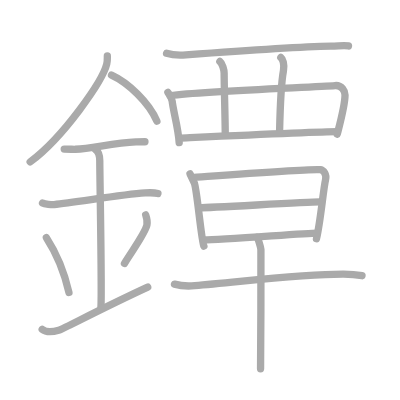
t = 0.00 s
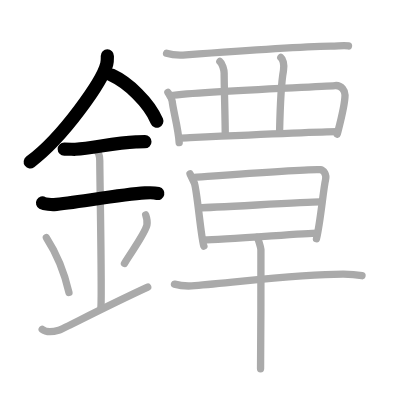
t = 4.00 s
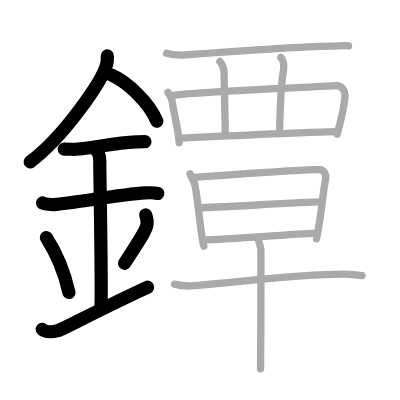
t = 8.00 s
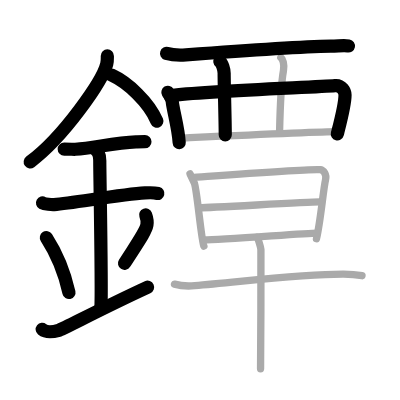
t = 12.00 s
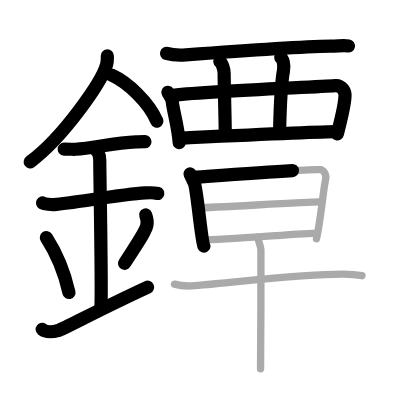
t = 15.50 s
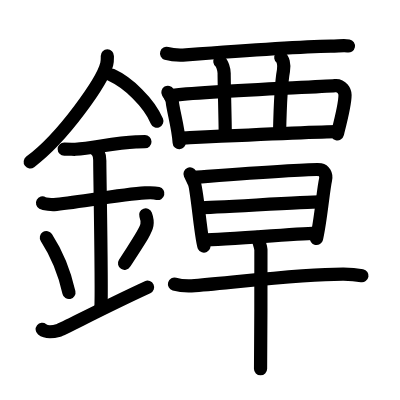
t = 20.00 s

The animated SVG that drew these frames (rendered in a browser with its animation timeline set to each time). Animation: 20 SMIL elements (animate=20); one cycle of 20.00 s.

<?xml version="1.0" standalone="no"?>
<!DOCTYPE svg PUBLIC "-//W3C//DTD SVG 1.1//EN"   "http://www.w3.org/Graphics/SVG/1.1/DTD/svg11.dtd">
<svg width="400px" height="400px"  version="1.1" xmlns="http://www.w3.org/2000/svg">
  <defs>
    <marker id="Triangle" viewBox="0 0 10 10" refX="0" refY="5" markerUnits="strokeWidth" markerWidth="3" style="stroke-opacity:0%;fill:#aaaaaa;" markerHeight="2" orient="auto">
      <path d="M 0 0 L 10 5 L 0 10 z" />
    </marker>
    
    <marker id="Arrow" viewBox="0 0 10 10" refX="5" refY="5" markerUnits="strokeWidth" markerWidth="1.8" style="stroke-opacity:0%;fill:#770000;" markerHeight="2" orient="auto">
      <path d="M 0 4 L 6 4 L 4 1 L 10 5 L 4 9 L 6 6 L 0 6 z" />
        <circle cx="5" cy="5" r="5" />
      </marker>
    
    <marker id="TriangleRed" viewBox="0 0 10 10" refX="0" refY="5" markerUnits="strokeWidth" markerWidth="3" style="stroke-opacity:0%;fill:#CC0000;" markerHeight="2" orient="auto">
      <path d="M 0 0 L 10 5 L 0 10 z" />
    </marker>
    
    <marker id="ArrowRed" viewBox="0 0 10 10" refX="5" refY="5" markerUnits="strokeWidth" markerWidth="1.8" style="stroke-opacity:0%;fill:#CC0000;" markerHeight="2" orient="auto">
      <path d="M 0 4 L 6 4 L 4 1 L 10 5 L 4 9 L 6 6 L 0 6 z" />
        <circle cx="5" cy="5" r="5" />
      </marker>
    
  </defs>
  
  <path style="fill:#ffffff; fill-opacity:100%; fill-rule:evenodd; stroke-width:0;" d="M 0 0 L 400px 0 L 400px 400px L 0 400px L 0 0" />

  <g transform="scale(3.6697247706422 3.6697247706422)">
<path style="fill:none; fill-opacity:0%; fill-rule:evenodd; stroke:#aaaaaa; stroke-opacity:100%; stroke-width: 1.5pt; stroke-linejoin:round; stroke-linecap:round;" d="M29.25 15.24c0 0.73 0.05 1.32-0.16 2.2c-1.12 4.59-11.76 19.89-20.87 26.68"></path>
<path style="fill:none; fill-opacity:0%; fill-rule:evenodd; stroke:#aaaaaa; stroke-opacity:100%; stroke-width: 1.5pt; stroke-linejoin:round; stroke-linecap:round;" d="M30.39 20.46c4.47 2.03 10.18 7.42 12.36 12.54"></path>
<path style="fill:none; fill-opacity:0%; fill-rule:evenodd; stroke:#aaaaaa; stroke-opacity:100%; stroke-width: 1.5pt; stroke-linejoin:round; stroke-linecap:round;" d="M17.5 40.62c1.71 0 2.49 0.1 3.05 0.06c4.95-0.35 10.67-1.75 16.5-2c0.84-0.04 1.02-0.06 2.45-0.06"></path>
<path style="fill:none; fill-opacity:0%; fill-rule:evenodd; stroke:#aaaaaa; stroke-opacity:100%; stroke-width: 1.5pt; stroke-linejoin:round; stroke-linecap:round;" d="M11.59 55.31c0.59 0.33 2.56 0.48 3.17 0.43C20.25 55.25 33 53 39.54 52.58c0.74-0.05 2.38-0.13 3.49 0.15"></path>
<path style="fill:none; fill-opacity:0%; fill-rule:evenodd; stroke:#aaaaaa; stroke-opacity:100%; stroke-width: 1.5pt; stroke-linejoin:round; stroke-linecap:round;" d="M25.95 40.69c1.24 0.78 1.24 2.52 1.24 3.14c0 4.35 0.62 35.63 0.31 39.98"></path>
<path style="fill:none; fill-opacity:0%; fill-rule:evenodd; stroke:#aaaaaa; stroke-opacity:100%; stroke-width: 1.5pt; stroke-linejoin:round; stroke-linecap:round;" d="M12.64 64.76c3.63 5.6 5.41 11.67 6.15 14.94"></path>
<path style="fill:none; fill-opacity:0%; fill-rule:evenodd; stroke:#aaaaaa; stroke-opacity:100%; stroke-width: 1.5pt; stroke-linejoin:round; stroke-linecap:round;" d="M39.7 58.55c0.3 0.84 0.46 2.06 0.34 2.76c-0.3 1.81-2.71 5.13-6.12 10.47"></path>
<path style="fill:none; fill-opacity:0%; fill-rule:evenodd; stroke:#aaaaaa; stroke-opacity:100%; stroke-width: 1.5pt; stroke-linejoin:round; stroke-linecap:round;" d="M11.5 89.75c1.25 1 2.75 0.75 4.5 0.25c1.29-0.37 11.25-5.75 24.25-11.75"></path>
<path style="fill:none; fill-opacity:0%; fill-rule:evenodd; stroke:#aaaaaa; stroke-opacity:100%; stroke-width: 1.5pt; stroke-linejoin:round; stroke-linecap:round;" d="M45.39 14.54c1.38 0.43 3.89 0.53 5.27 0.43c7.73-0.58 31.42-2.23 39.49-2.39c2.29-0.05 3.67-0.28 4.81-0.06"></path>
<path style="fill:none; fill-opacity:0%; fill-rule:evenodd; stroke:#aaaaaa; stroke-opacity:100%; stroke-width: 1.5pt; stroke-linejoin:round; stroke-linecap:round;" d="M45.75 25.15c0.48 0.81 1.08 1.46 1.18 2.49c0.25 2.54 1.66 7.18 1.9 11.24"></path>
<path style="fill:none; fill-opacity:0%; fill-rule:evenodd; stroke:#aaaaaa; stroke-opacity:100%; stroke-width: 1.5pt; stroke-linejoin:round; stroke-linecap:round;" d="M46.33 26.04c9.84-1.3 39.91-2.28 44.98-2.72c1.86-0.16 2.71 1.58 2.71 2.56c0 2.64-1 6.33-2.12 10.69"></path>
<path style="fill:none; fill-opacity:0%; fill-rule:evenodd; stroke:#aaaaaa; stroke-opacity:100%; stroke-width: 1.5pt; stroke-linejoin:round; stroke-linecap:round;" d="M59.91 16.76c0.65 0.5 1.17 2.21 1.17 3.23c0 3.52 0.3 12.77 0.3 16.77"></path>
<path style="fill:none; fill-opacity:0%; fill-rule:evenodd; stroke:#aaaaaa; stroke-opacity:100%; stroke-width: 1.5pt; stroke-linejoin:round; stroke-linecap:round;" d="M76.52 15.67c0.51 0.39 1.05 1.82 0.72 3.6C76.5 23.25 76.25 33 76.19 35.7"></path>
<path style="fill:none; fill-opacity:0%; fill-rule:evenodd; stroke:#aaaaaa; stroke-opacity:100%; stroke-width: 1.5pt; stroke-linejoin:round; stroke-linecap:round;" d="M49.35 37.63c3.57-0.16 37.92-1.77 42.59-1.75"></path>
<path style="fill:none; fill-opacity:0%; fill-rule:evenodd; stroke:#aaaaaa; stroke-opacity:100%; stroke-width: 1.5pt; stroke-linejoin:round; stroke-linecap:round;" d="M51.78 47.39c0.44 0.92 0.65 1.39 1.16 2.46c0.72 1.54 1.93 15.83 2.62 17.21"></path>
<path style="fill:none; fill-opacity:0%; fill-rule:evenodd; stroke:#aaaaaa; stroke-opacity:100%; stroke-width: 1.5pt; stroke-linejoin:round; stroke-linecap:round;" d="M52.43 48.34c2.47-0.15 32.65-2.48 34.88-2.11c0.89 0.15 1.74 1.29 1.4 2.76c-0.64 2.76-1.31 11.12-2.47 16.06"></path>
<path style="fill:none; fill-opacity:0%; fill-rule:evenodd; stroke:#aaaaaa; stroke-opacity:100%; stroke-width: 1.5pt; stroke-linejoin:round; stroke-linecap:round;" d="M54.41 56.61c3.34 0 28.88-1.58 32.66-1.58"></path>
<path style="fill:none; fill-opacity:0%; fill-rule:evenodd; stroke:#aaaaaa; stroke-opacity:100%; stroke-width: 1.5pt; stroke-linejoin:round; stroke-linecap:round;" d="M55.52 65.37c4.94 0 27.77-1.84 30.85-1.84"></path>
<path style="fill:none; fill-opacity:0%; fill-rule:evenodd; stroke:#aaaaaa; stroke-opacity:100%; stroke-width: 1.5pt; stroke-linejoin:round; stroke-linecap:round;" d="M47.55 77.43c1.44 0.42 4.09 0.54 5.52 0.42c12.45-1.01 28.83-3.18 40.54-3.15c2.4 0.01 3.84 0.2 5.04 0.42"></path>
<path style="fill:none; fill-opacity:0%; fill-rule:evenodd; stroke:#aaaaaa; stroke-opacity:100%; stroke-width: 1.5pt; stroke-linejoin:round; stroke-linecap:round;" d="M70.04 64.69c0.32 0.35 0.99 2.62 1.06 3.32c0.06 0.7-0.04 28.1-0.1 32.48"></path>

<path style="fill:none; fill-opacity:0%; fill-rule:evenodd; stroke:#000000; stroke-opacity:100%; stroke-width: 2.7pt; stroke-linejoin:round; stroke-linecap:round;" d="M29.25 15.24c0 0.73 0.05 1.32-0.16 2.2c-1.12 4.59-11.76 19.89-20.87 26.68" pathLength="100" stroke-dashoffset="100" stroke-dasharray="100 105"><animate id="dashAnim1" attributeName="stroke-dashoffset" from="100" to="0" dur="1s" calcMode="linear" fill="freeze"/></path>
<path style="fill:none; fill-opacity:0%; fill-rule:evenodd; stroke:#000000; stroke-opacity:100%; stroke-width: 2.7pt; stroke-linejoin:round; stroke-linecap:round;" d="M30.39 20.46c4.47 2.03 10.18 7.42 12.36 12.54" pathLength="100" stroke-dashoffset="100" stroke-dasharray="100 105"><animate id="dashAnim2" attributeName="stroke-dashoffset" from="100" to="0" dur="1s" calcMode="linear" begin="dashAnim1.end" fill="freeze"/></path>
<path style="fill:none; fill-opacity:0%; fill-rule:evenodd; stroke:#000000; stroke-opacity:100%; stroke-width: 2.7pt; stroke-linejoin:round; stroke-linecap:round;" d="M17.5 40.62c1.71 0 2.49 0.1 3.05 0.06c4.95-0.35 10.67-1.75 16.5-2c0.84-0.04 1.02-0.06 2.45-0.06" pathLength="100" stroke-dashoffset="100" stroke-dasharray="100 105"><animate id="dashAnim3" attributeName="stroke-dashoffset" from="100" to="0" dur="1s" calcMode="linear" begin="dashAnim2.end" fill="freeze"/></path>
<path style="fill:none; fill-opacity:0%; fill-rule:evenodd; stroke:#000000; stroke-opacity:100%; stroke-width: 2.7pt; stroke-linejoin:round; stroke-linecap:round;" d="M11.59 55.31c0.59 0.33 2.56 0.48 3.17 0.43C20.25 55.25 33 53 39.54 52.58c0.74-0.05 2.38-0.13 3.49 0.15" pathLength="100" stroke-dashoffset="100" stroke-dasharray="100 105"><animate id="dashAnim4" attributeName="stroke-dashoffset" from="100" to="0" dur="1s" calcMode="linear" begin="dashAnim3.end" fill="freeze"/></path>
<path style="fill:none; fill-opacity:0%; fill-rule:evenodd; stroke:#000000; stroke-opacity:100%; stroke-width: 2.7pt; stroke-linejoin:round; stroke-linecap:round;" d="M25.95 40.69c1.24 0.78 1.24 2.52 1.24 3.14c0 4.35 0.62 35.63 0.31 39.98" pathLength="100" stroke-dashoffset="100" stroke-dasharray="100 105"><animate id="dashAnim5" attributeName="stroke-dashoffset" from="100" to="0" dur="1s" calcMode="linear" begin="dashAnim4.end" fill="freeze"/></path>
<path style="fill:none; fill-opacity:0%; fill-rule:evenodd; stroke:#000000; stroke-opacity:100%; stroke-width: 2.7pt; stroke-linejoin:round; stroke-linecap:round;" d="M12.64 64.76c3.63 5.6 5.41 11.67 6.15 14.94" pathLength="100" stroke-dashoffset="100" stroke-dasharray="100 105"><animate id="dashAnim6" attributeName="stroke-dashoffset" from="100" to="0" dur="1s" calcMode="linear" begin="dashAnim5.end" fill="freeze"/></path>
<path style="fill:none; fill-opacity:0%; fill-rule:evenodd; stroke:#000000; stroke-opacity:100%; stroke-width: 2.7pt; stroke-linejoin:round; stroke-linecap:round;" d="M39.7 58.55c0.3 0.84 0.46 2.06 0.34 2.76c-0.3 1.81-2.71 5.13-6.12 10.47" pathLength="100" stroke-dashoffset="100" stroke-dasharray="100 105"><animate id="dashAnim7" attributeName="stroke-dashoffset" from="100" to="0" dur="1s" calcMode="linear" begin="dashAnim6.end" fill="freeze"/></path>
<path style="fill:none; fill-opacity:0%; fill-rule:evenodd; stroke:#000000; stroke-opacity:100%; stroke-width: 2.7pt; stroke-linejoin:round; stroke-linecap:round;" d="M11.5 89.75c1.25 1 2.75 0.75 4.5 0.25c1.29-0.37 11.25-5.75 24.25-11.75" pathLength="100" stroke-dashoffset="100" stroke-dasharray="100 105"><animate id="dashAnim8" attributeName="stroke-dashoffset" from="100" to="0" dur="1s" calcMode="linear" begin="dashAnim7.end" fill="freeze"/></path>
<path style="fill:none; fill-opacity:0%; fill-rule:evenodd; stroke:#000000; stroke-opacity:100%; stroke-width: 2.7pt; stroke-linejoin:round; stroke-linecap:round;" d="M45.39 14.54c1.38 0.43 3.89 0.53 5.27 0.43c7.73-0.58 31.42-2.23 39.49-2.39c2.29-0.05 3.67-0.28 4.81-0.06" pathLength="100" stroke-dashoffset="100" stroke-dasharray="100 105"><animate id="dashAnim9" attributeName="stroke-dashoffset" from="100" to="0" dur="1s" calcMode="linear" begin="dashAnim8.end" fill="freeze"/></path>
<path style="fill:none; fill-opacity:0%; fill-rule:evenodd; stroke:#000000; stroke-opacity:100%; stroke-width: 2.7pt; stroke-linejoin:round; stroke-linecap:round;" d="M45.75 25.15c0.48 0.81 1.08 1.46 1.18 2.49c0.25 2.54 1.66 7.18 1.9 11.24" pathLength="100" stroke-dashoffset="100" stroke-dasharray="100 105"><animate id="dashAnim10" attributeName="stroke-dashoffset" from="100" to="0" dur="1s" calcMode="linear" begin="dashAnim9.end" fill="freeze"/></path>
<path style="fill:none; fill-opacity:0%; fill-rule:evenodd; stroke:#000000; stroke-opacity:100%; stroke-width: 2.7pt; stroke-linejoin:round; stroke-linecap:round;" d="M46.33 26.04c9.84-1.3 39.91-2.28 44.98-2.72c1.86-0.16 2.71 1.58 2.71 2.56c0 2.64-1 6.33-2.12 10.69" pathLength="100" stroke-dashoffset="100" stroke-dasharray="100 105"><animate id="dashAnim11" attributeName="stroke-dashoffset" from="100" to="0" dur="1s" calcMode="linear" begin="dashAnim10.end" fill="freeze"/></path>
<path style="fill:none; fill-opacity:0%; fill-rule:evenodd; stroke:#000000; stroke-opacity:100%; stroke-width: 2.7pt; stroke-linejoin:round; stroke-linecap:round;" d="M59.91 16.76c0.65 0.5 1.17 2.21 1.17 3.23c0 3.52 0.3 12.77 0.3 16.77" pathLength="100" stroke-dashoffset="100" stroke-dasharray="100 105"><animate id="dashAnim12" attributeName="stroke-dashoffset" from="100" to="0" dur="1s" calcMode="linear" begin="dashAnim11.end" fill="freeze"/></path>
<path style="fill:none; fill-opacity:0%; fill-rule:evenodd; stroke:#000000; stroke-opacity:100%; stroke-width: 2.7pt; stroke-linejoin:round; stroke-linecap:round;" d="M76.52 15.67c0.51 0.39 1.05 1.82 0.72 3.6C76.5 23.25 76.25 33 76.19 35.7" pathLength="100" stroke-dashoffset="100" stroke-dasharray="100 105"><animate id="dashAnim13" attributeName="stroke-dashoffset" from="100" to="0" dur="1s" calcMode="linear" begin="dashAnim12.end" fill="freeze"/></path>
<path style="fill:none; fill-opacity:0%; fill-rule:evenodd; stroke:#000000; stroke-opacity:100%; stroke-width: 2.7pt; stroke-linejoin:round; stroke-linecap:round;" d="M49.35 37.63c3.57-0.16 37.92-1.77 42.59-1.75" pathLength="100" stroke-dashoffset="100" stroke-dasharray="100 105"><animate id="dashAnim14" attributeName="stroke-dashoffset" from="100" to="0" dur="1s" calcMode="linear" begin="dashAnim13.end" fill="freeze"/></path>
<path style="fill:none; fill-opacity:0%; fill-rule:evenodd; stroke:#000000; stroke-opacity:100%; stroke-width: 2.7pt; stroke-linejoin:round; stroke-linecap:round;" d="M51.78 47.39c0.44 0.92 0.65 1.39 1.16 2.46c0.72 1.54 1.93 15.83 2.62 17.21" pathLength="100" stroke-dashoffset="100" stroke-dasharray="100 105"><animate id="dashAnim15" attributeName="stroke-dashoffset" from="100" to="0" dur="1s" calcMode="linear" begin="dashAnim14.end" fill="freeze"/></path>
<path style="fill:none; fill-opacity:0%; fill-rule:evenodd; stroke:#000000; stroke-opacity:100%; stroke-width: 2.7pt; stroke-linejoin:round; stroke-linecap:round;" d="M52.43 48.34c2.47-0.15 32.65-2.48 34.88-2.11c0.89 0.15 1.74 1.29 1.4 2.76c-0.64 2.76-1.31 11.12-2.47 16.06" pathLength="100" stroke-dashoffset="100" stroke-dasharray="100 105"><animate id="dashAnim16" attributeName="stroke-dashoffset" from="100" to="0" dur="1s" calcMode="linear" begin="dashAnim15.end" fill="freeze"/></path>
<path style="fill:none; fill-opacity:0%; fill-rule:evenodd; stroke:#000000; stroke-opacity:100%; stroke-width: 2.7pt; stroke-linejoin:round; stroke-linecap:round;" d="M54.41 56.61c3.34 0 28.88-1.58 32.66-1.58" pathLength="100" stroke-dashoffset="100" stroke-dasharray="100 105"><animate id="dashAnim17" attributeName="stroke-dashoffset" from="100" to="0" dur="1s" calcMode="linear" begin="dashAnim16.end" fill="freeze"/></path>
<path style="fill:none; fill-opacity:0%; fill-rule:evenodd; stroke:#000000; stroke-opacity:100%; stroke-width: 2.7pt; stroke-linejoin:round; stroke-linecap:round;" d="M55.52 65.37c4.94 0 27.77-1.84 30.85-1.84" pathLength="100" stroke-dashoffset="100" stroke-dasharray="100 105"><animate id="dashAnim18" attributeName="stroke-dashoffset" from="100" to="0" dur="1s" calcMode="linear" begin="dashAnim17.end" fill="freeze"/></path>
<path style="fill:none; fill-opacity:0%; fill-rule:evenodd; stroke:#000000; stroke-opacity:100%; stroke-width: 2.7pt; stroke-linejoin:round; stroke-linecap:round;" d="M47.55 77.43c1.44 0.42 4.09 0.54 5.52 0.42c12.45-1.01 28.83-3.18 40.54-3.15c2.4 0.01 3.84 0.2 5.04 0.42" pathLength="100" stroke-dashoffset="100" stroke-dasharray="100 105"><animate id="dashAnim19" attributeName="stroke-dashoffset" from="100" to="0" dur="1s" calcMode="linear" begin="dashAnim18.end" fill="freeze"/></path>
<path style="fill:none; fill-opacity:0%; fill-rule:evenodd; stroke:#000000; stroke-opacity:100%; stroke-width: 2.7pt; stroke-linejoin:round; stroke-linecap:round;" d="M70.04 64.69c0.32 0.35 0.99 2.62 1.06 3.32c0.06 0.7-0.04 28.1-0.1 32.48" pathLength="100" stroke-dashoffset="100" stroke-dasharray="100 105"><animate id="dashAnim20" attributeName="stroke-dashoffset" from="100" to="0" dur="1s" calcMode="linear" begin="dashAnim19.end" fill="freeze"/></path>

</g>

</svg>  
          
